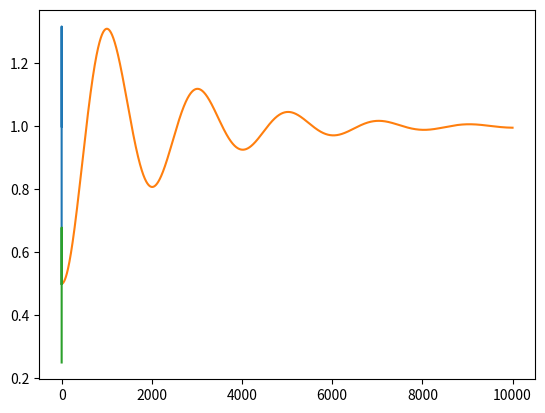

Write Python code to recreate this figure.
import matplotlib.pyplot as plt

example2 = False
dt = 0.01


def dot_product(a, b):
    return a.real * b.real + a.imag + b.imag


class Mass:
    def __init__(self, mass=10, position=0 + 0j, fixed=False):
        self.fixed = fixed
        self.position = position
        self.mass = mass
        self.speed = 0 + 0j
        self.force = 0 + 0j
        self.drag = 0.95

    def __str__(self):
        return f"Mass at position: {self.position} with speed: {self.speed}, last force was: {self.force}"

    def update(self, dt):
        if not self.fixed:
            self.force -= self.speed * self.drag
            self.speed += (self.force / self.mass * dt)
            self.position += self.speed * dt


class Spring:
    def __init__(self, mass1: Mass, mass2: Mass):
        self.relaxed_length = 1
        self.spring_constant = 1
        self.mass1 = mass1
        self.mass2 = mass2

    def update(self):
        direction = self.mass2.position - self.mass1.position
        normalized_direction = direction / abs(direction)

        resulting_force = normalized_direction * (abs(direction) - self.relaxed_length) * self.spring_constant

        if self.mass1.fixed and self.mass2.fixed:
            return
        if self.mass1.fixed:
            self.mass2.force -= resulting_force
            return
        if self.mass2.fixed:
            self.mass1.force += resulting_force
            return

        self.mass2.force -= 0.5 * resulting_force
        self.mass1.force += 0.5 * resulting_force


# Example 1
mass1 = Mass(position=1 + 1j, fixed=True)
mass2 = Mass(position=0 + 0j, fixed=True)
mass3 = Mass(position=0 + 0.5j)

spring2 = Spring(mass2, mass3)
spring3 = Spring(mass3, mass1)

x = []
y = []

for _ in range(100000):
    mass3.force = complex(0)

    spring2.update()
    spring3.update()

    mass3.update(dt)

    x.append(mass3.position.real)
    y.append(mass3.position.imag)

plt.plot(x, y)
plt.show()

# Example 2

m1 = Mass(position=complex(), fixed=True)
m2 = Mass(position=0.5)

s1 = Spring(m1, m2)

y = []

for _ in range(10000):
    m2.force = complex(0)
    s1.update()
    m2.update(dt)

    y.append(m2.position.real)

plt.plot(list(range(len(y))), y)
plt.show()

# Example 3
m1 = Mass(position=complex(), fixed=True)
m2 = Mass(position=1 + 1j, fixed=True)
m3 = Mass(position=0.25 + 0.25j)

s1 = Spring(m1, m3)
s2 = Spring(m3, m2)

x = []
y = []

z = []

for _ in range(100000):
    m3.force = complex(0)

    s1.update()
    s2.update()

    m3.update(dt)

    x.append(m3.position.real)
    y.append(m3.position.imag)

    z.append(abs(m3.position))

plt.plot(x, y)
plt.show()
